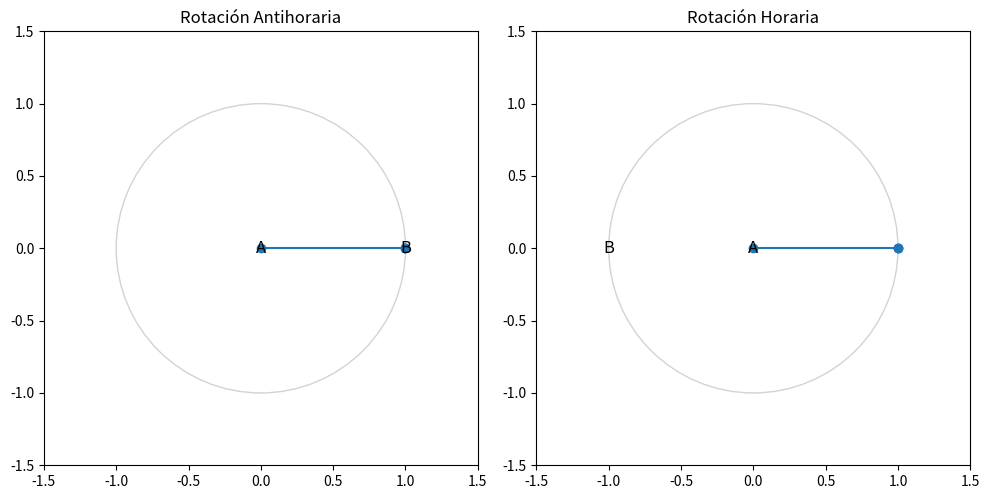

Python code for this plot:
import numpy as np
import matplotlib.pyplot as plt
import matplotlib.animation as animation

# Definimos la función para la matriz de rotación
def rot_matrix(theta):
    return np.array([[np.cos(theta), -np.sin(theta)], 
                     [np.sin(theta), np.cos(theta)]])

# Configuración inicial del gráfico
fig, (ax1, ax2) = plt.subplots(1, 2, figsize=(10, 5))
axes = [ax1, ax2]

for ax, label in zip(axes, ['A', 'B']):
    ax.set_xlim(-1.5, 1.5)
    ax.set_ylim(-1.5, 1.5)
    ax.set_aspect('equal')
    circle = plt.Circle((0, 0), 1, color='lightgrey', fill=False)
    ax.add_artist(circle)
    ax.text(0, 0, 'A', fontsize=12, ha='center', va='center')
    if ax == ax1:
        point_B1, = ax.plot([1], [0], 'o', color='blue')  # Punto B inicialmente en (1, 0)
        ax.text(1, 0, 'B', fontsize=12, ha='center', va='center')
    elif ax == ax2:
        point_B2, = ax.plot([-1], [0], 'o', color='blue')  # Punto B inicialmente en (-1, 0)
        ax.text(-1, 0, 'B', fontsize=12, ha='center', va='center')

# Vectores iniciales
vector = np.array([1, 0])
vector_plot1, = ax1.plot([0, vector[0]], [0, vector[1]], marker='o')
vector_plot2, = ax2.plot([0, vector[0]], [0, vector[1]], marker='o')

# Función de actualización para la animación
def update(frame):
    theta = np.radians(frame)
    rotation1 = rot_matrix(theta)  # Matriz de rotación para sentido antihorario
    rotation2 = rot_matrix(-theta) # Matriz de rotación para sentido horario
    
    # Actualizar vector en sentido antihorario (ax1)
    rotated_vector1 = rotation1 @ vector
    vector_plot1.set_data([0, rotated_vector1[0]], [0, rotated_vector1[1]])
    point_B1.set_data([rotated_vector1[0]], [rotated_vector1[1]])  # Actualizar posición de B
    
    # Actualizar vector en sentido horario (ax2)
    rotated_vector2 = rotation2 @ vector
    vector_plot2.set_data([0, rotated_vector2[0]], [0, rotated_vector2[1]])
    point_B2.set_data([rotated_vector2[0]], [rotated_vector2[1]])  # Actualizar posición de B
    
    return vector_plot1, vector_plot2, point_B1, point_B2

# Crear la animación
ani = animation.FuncAnimation(fig, update, frames=range(0, 360, 5), blit=True)
ax1.set_title('Rotación Antihoraria')
ax2.set_title('Rotación Horaria')

plt.tight_layout()
plt.show()
